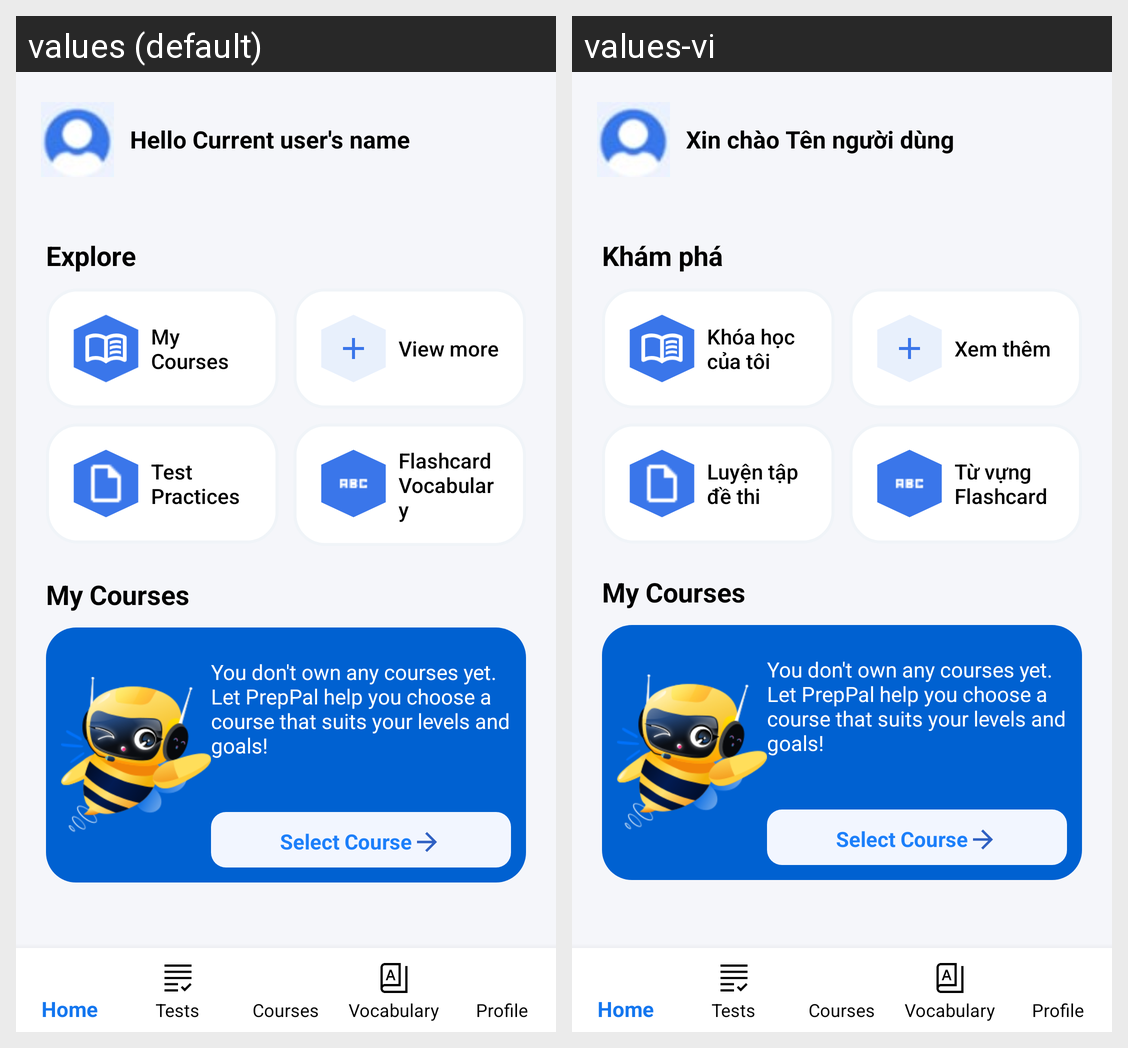

For this localized Android screen grid, give each drawn string resource with its value in every locale shown.
Android screen res/layout/activity_main.xml rendered under 2 locales, left to right: values (default), values-vi. Device: Nexus 5 (rendered at 1080×1920; each locale shown at half size, 540×960, under a caption strip naming it); theme Theme.PrepPal.
Strings drawn on this screen, with the default value and each locale's value (text and hints the layout hard-codes, and strings that could not be matched under every locale, appear in the picture but are not listed):

hello_current_user_s_name
  values: Hello Current user's name
  values-vi: Xin chào Tên người dùng

explore
  values: Explore
  values-vi: Khám phá

my_courses
  values: My Courses
  values-vi: Khóa học của tôi

view_more
  values: View more
  values-vi: Xem thêm

test_set
  values: Test Practices
  values-vi: Luyện tập đề thi

vocab
  values: Flashcard Vocabulary
  values-vi: Từ vựng Flashcard
